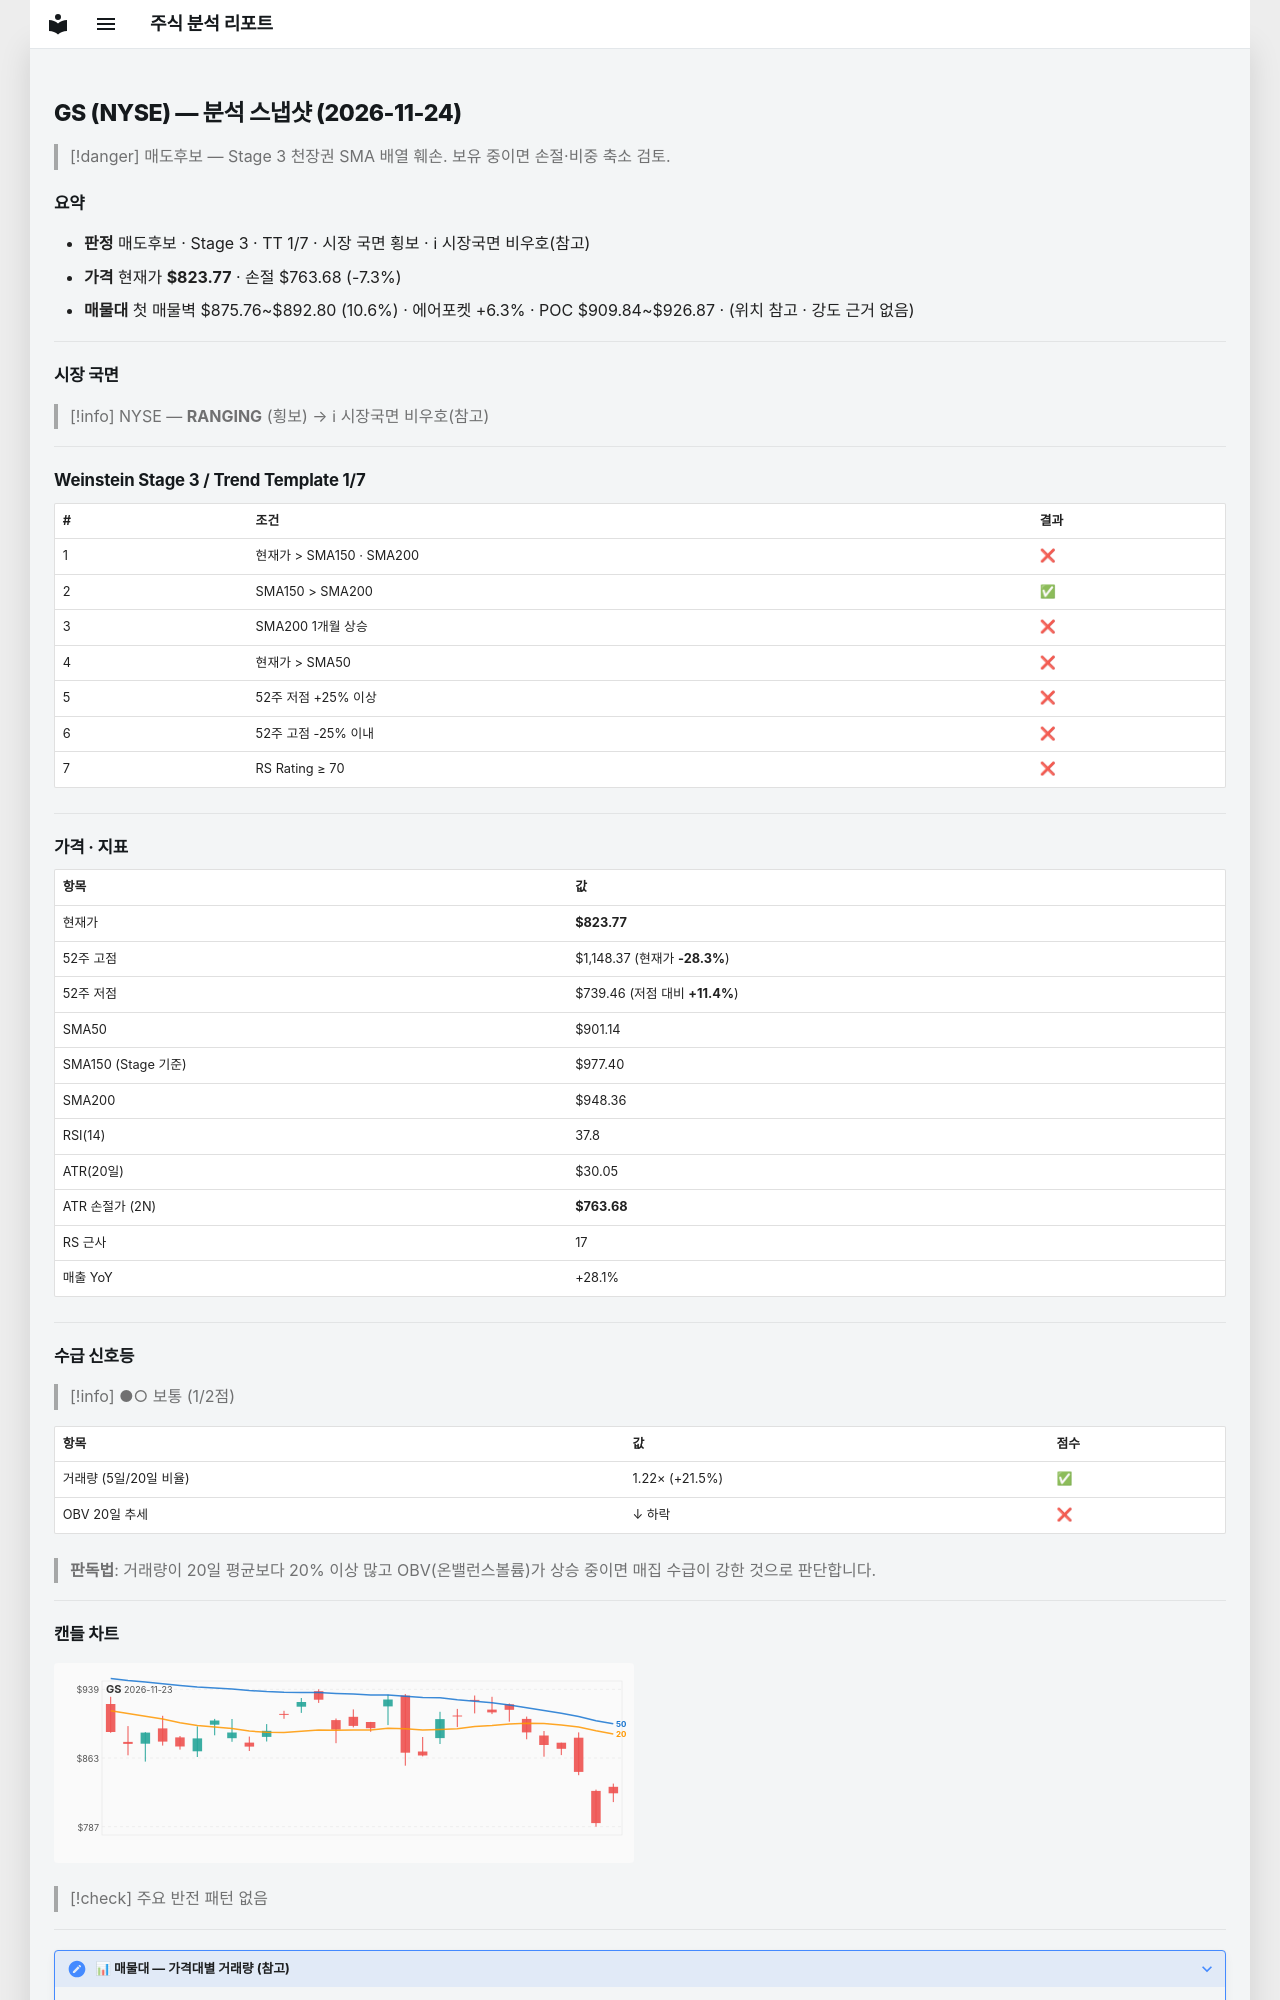

repository: soloandco/stock-reports · page: snapshots/GS-2026-11-24/index.html · generator: mkdocs

---
type: analysis-snapshot
title: GS 분석 스냅샷
ticker: GS
market: NYSE
created: 2026-11-24
updated: 2026-11-24
bar-date: 2026-11-23
verdict: 매도후보
real-rr: 5.40
sma50-gap-pct: -8.6
weekly-position: 저항대아래
weekly-overhead-price: 1148.37
weekly-overhead-pct: 39.4
stage: 3
trend-template-score: 1
tt-max: 7
ma-set: sma-50-150-200
price: 823.77001953125
stop-price: 763.6778804128978
market-regime: RANGING
supply-demand-score: 1/2
supply-demand-label: 보통
status: tracking
tags:
  - stock-agent
  - watchlist
  - GS
  - analysis
related:
  - "[[analysis-template]]"
---

# GS (NYSE) — 분석 스냅샷 (2026-11-24)

> [!danger] 매도후보 — Stage 3 천장권
> SMA 배열 훼손. 보유 중이면 손절·비중 축소 검토.

## 요약

- **판정** 매도후보 · Stage 3 · TT 1/7 · 시장 국면 횡보 · ℹ 시장국면 비우호(참고)
- **가격** 현재가 **$823.77** · 손절 $763.68 (-7.3%)
- **매물대** 첫 매물벽 $875.76~$892.80 (10.6%) · 에어포켓 +6.3% · POC $909.84~$926.87 · (위치 참고 · 강도 근거 없음)

---

## 시장 국면

> [!info] NYSE — **RANGING** (횡보) → ℹ 시장국면 비우호(참고)

---

## Weinstein Stage 3 / Trend Template 1/7

| # | 조건 | 결과 |
|---|------|------|
| 1 | 현재가 > SMA150 · SMA200 | ❌ |
| 2 | SMA150 > SMA200 | ✅ |
| 3 | SMA200 1개월 상승 | ❌ |
| 4 | 현재가 > SMA50 | ❌ |
| 5 | 52주 저점 +25% 이상 | ❌ |
| 6 | 52주 고점 -25% 이내 | ❌ |
| 7 | RS Rating ≥ 70 | ❌ |

---

## 가격 · 지표

| 항목 | 값 |
|------|---|
| 현재가 | **$823.77** |
| 52주 고점 | $1,148.37 (현재가 **-28.3%**) |
| 52주 저점 | $739.46 (저점 대비 **+11.4%**) |
| SMA50 | $901.14 |
| SMA150 (Stage 기준) | $977.40 |
| SMA200 | $948.36 |
| RSI(14) | 37.8 |
| ATR(20일) | $30.05 |
| ATR 손절가 (2N) | **$763.68** |
| RS 근사 | 17 |
| 매출 YoY | +28.1% |

---
## 수급 신호등

> [!info] ●○ 보통 (1/2점)

| 항목 | 값 | 점수 |
|------|------|------|
| 거래량 (5일/20일 비율) | 1.22× (+21.5%) | ✅ |
| OBV 20일 추세 | ↓ 하락 | ❌ |

> **판독법**: 거래량이 20일 평균보다 20% 이상 많고 OBV(온밸런스볼륨)가 상승 중이면 매집 수급이 강한 것으로 판단합니다.

---
